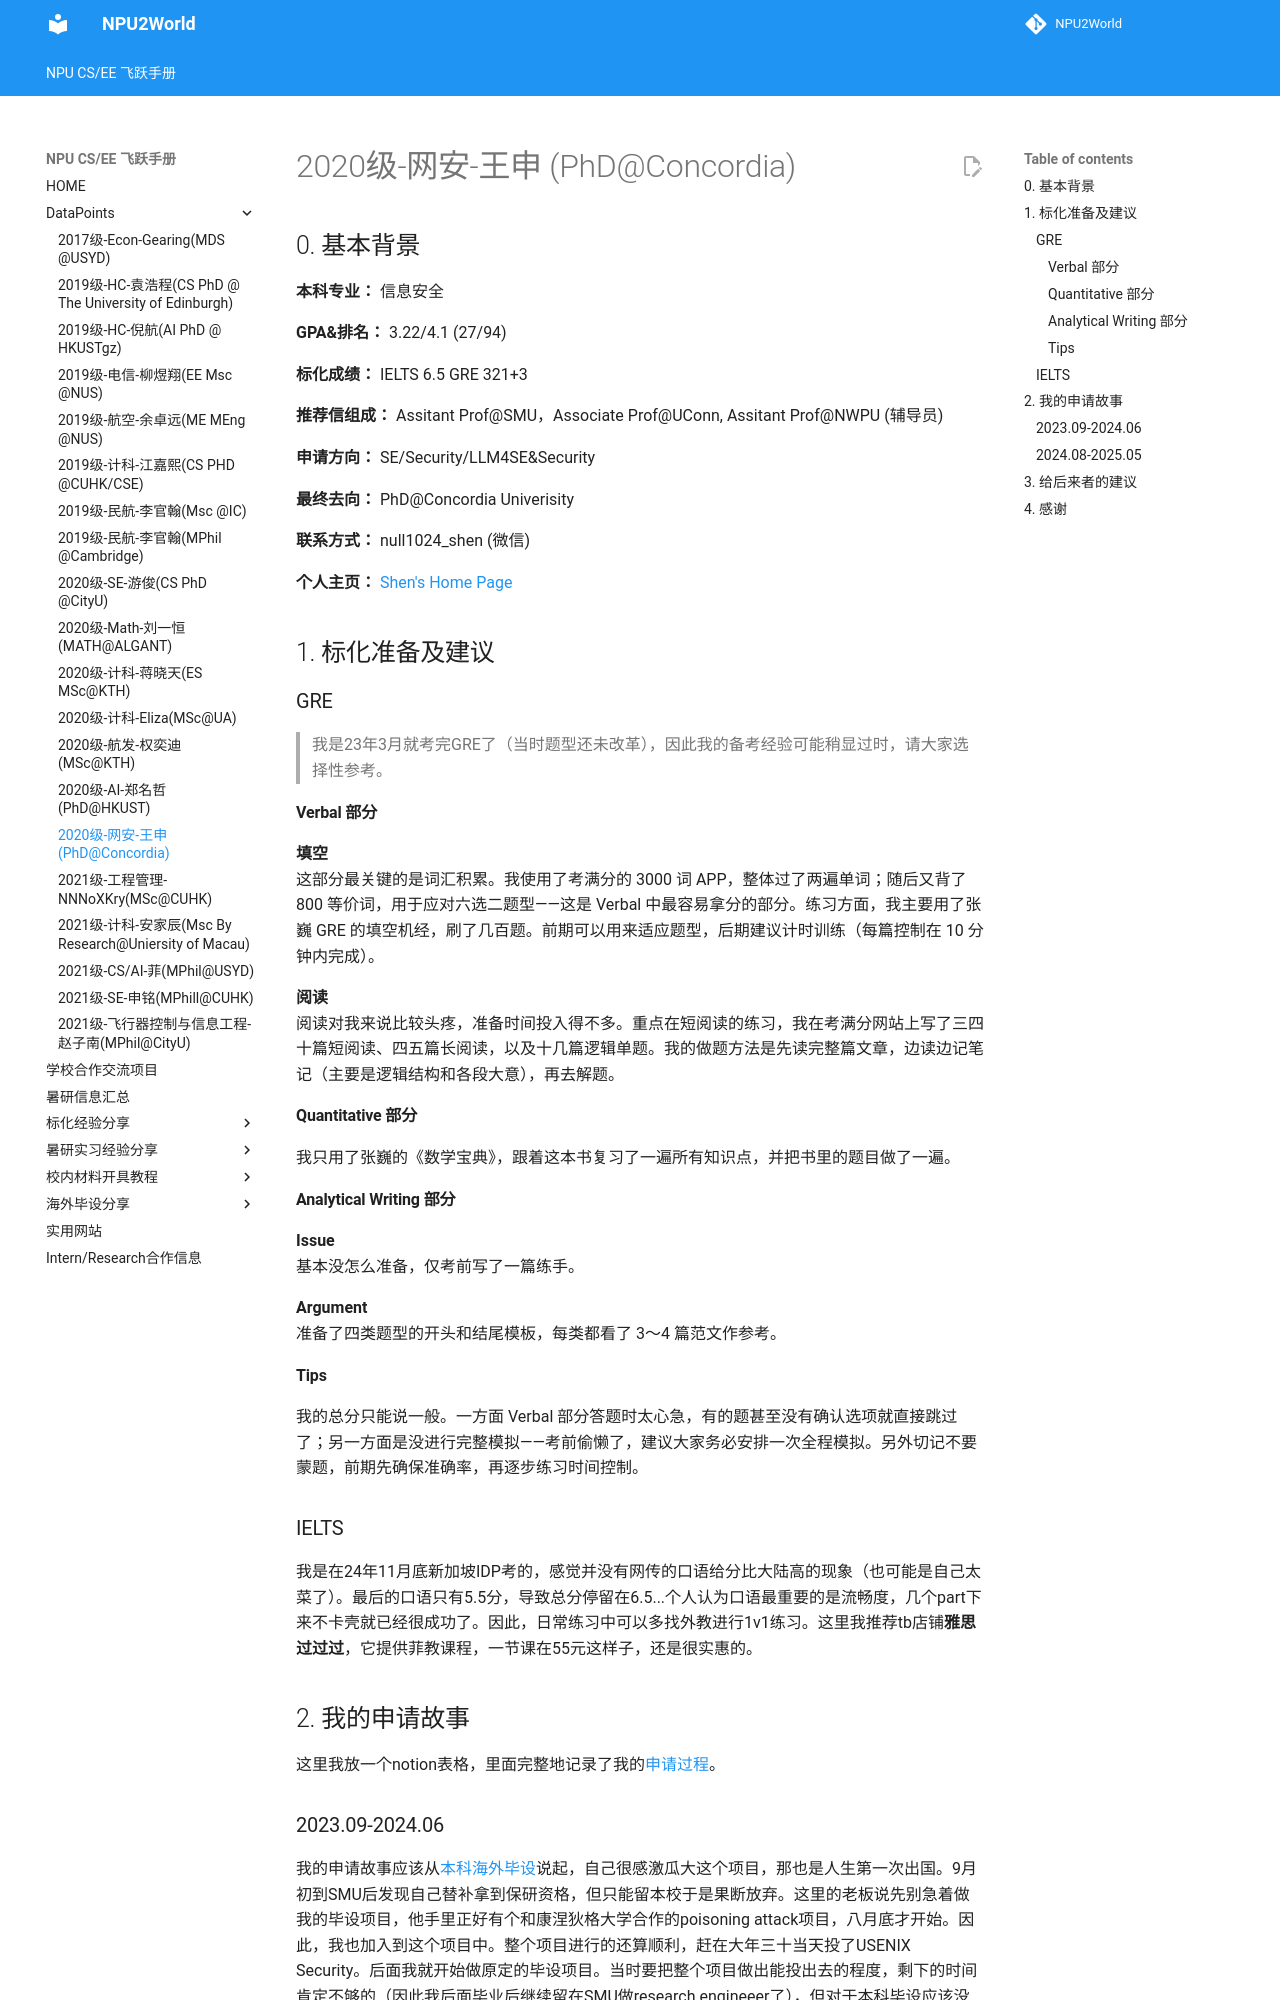

repository: NPU2World/NPU2World · page: DataPoints/2020级-网安-王申/index.html · generator: mkdocs

# 2020级-网安-王申 (PhD@Concordia)

## 0. 基本背景


**本科专业：** 信息安全

**GPA&排名：** 3.22/4.1 (27/94) 

**标化成绩：** IELTS 6.5 GRE 321+3

**推荐信组成：** Assitant Prof@SMU，Associate Prof@UConn, Assitant Prof@NWPU (辅导员)

**申请方向：** SE/Security/LLM4SE&Security

**最终去向：** PhD@Concordia Univerisity

**联系方式：** null1024_shen (微信)

**个人主页：** [Shen's Home Page](https://null1024-ws.github.io)


## 1. 标化准备及建议
### GRE 
> 我是23年3月就考完GRE了（当时题型还未改革），因此我的备考经验可能稍显过时，请大家选择性参考。

####  Verbal 部分
**填空**  
这部分最关键的是词汇积累。我使用了考满分的 3000 词 APP，整体过了两遍单词；随后又背了 800 等价词，用于应对六选二题型——这是 Verbal 中最容易拿分的部分。练习方面，我主要用了张巍 GRE 的填空机经，刷了几百题。前期可以用来适应题型，后期建议计时训练（每篇控制在 10 分钟内完成）。

**阅读**  
阅读对我来说比较头疼，准备时间投入得不多。重点在短阅读的练习，我在考满分网站上写了三四十篇短阅读、四五篇长阅读，以及十几篇逻辑单题。我的做题方法是先读完整篇文章，边读边记笔记（主要是逻辑结构和各段大意），再去解题。

####  Quantitative 部分

我只用了张巍的《数学宝典》，跟着这本书复习了一遍所有知识点，并把书里的题目做了一遍。

####  Analytical Writing 部分

**Issue**  
基本没怎么准备，仅考前写了一篇练手。

**Argument**  
准备了四类题型的开头和结尾模板，每类都看了 3～4 篇范文作参考。

#### Tips

我的总分只能说一般。一方面 Verbal 部分答题时太心急，有的题甚至没有确认选项就直接跳过了；另一方面是没进行完整模拟——考前偷懒了，建议大家务必安排一次全程模拟。另外切记不要蒙题，前期先确保准确率，再逐步练习时间控制。

### IELTS
我是在24年11月底新加坡IDP考的，感觉并没有网传的口语给分比大陆高的现象（也可能是自己太菜了）。最后的口语只有5.5分，导致总分停留在6.5...个人认为口语最重要的是流畅度，几个part下来不卡壳就已经很成功了。因此，日常练习中可以多找外教进行1v1练习。这里我推荐tb店铺**雅思过过过**，它提供菲教课程，一节课在55元这样子，还是很实惠的。


## 2. 我的申请故事
这里我放一个notion表格，里面完整地记录了我的[申请过程](https://pear-neem-2ea.notion.site/1ea796cbb07a805e8a85c0bd4cf4249b?v=1ea796cbb07a8197bdd9000cebd9ec56&pvs=4)。
